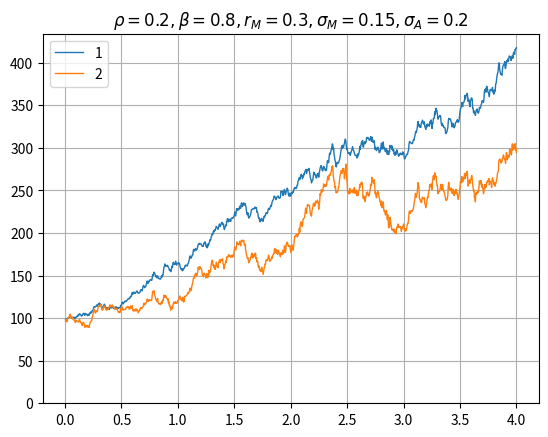

Here is the Python script that generated this plot:
import numpy as np
import numpy.linalg
import matplotlib.pyplot as plt

annualization_factor = 250
path_steps = annualization_factor * 4
rho = 0.2
sigma_M = 0.15
sigma_A = 0.20
r_M = 0.3
beta = 0.8
M0 = 100.0
A0 = 100.0

dt = 1.0 / annualization_factor

np.random.seed(2231)
white_noise = np.random.normal(0, 1, (2, path_steps))

correlation_matrix = np.array([[1, rho],
                               [rho, 1]])

cholesky_decomp = numpy.linalg.cholesky(correlation_matrix)
correlated_wiener_process = (np.sqrt(dt) * cholesky_decomp.dot(white_noise)).cumsum(axis=1)

correlated_wiener_process_with_timestep = np.vstack((np.arange(correlated_wiener_process.shape[1])+1, correlated_wiener_process))

def model_func(w):
    timestep = w[0]
    t = timestep * dt
    W_M = w[1]
    W_t = w[2]
    M_t = M0 * np.exp((r_M - 0.5 * sigma_M ** 2) * t + sigma_M * W_M)
    A_t = A0 * np.exp((beta * r_M - 0.5 * (beta**2) * (sigma_M**2) - 0.5 * sigma_A**2 - beta * sigma_A * sigma_M * rho) * t + beta * sigma_M * W_M + sigma_A* W_t)
    return np.array([t, M_t, A_t])


simulation_path =np.apply_along_axis(model_func, 0, correlated_wiener_process_with_timestep)

# plot the result
x = simulation_path[0,:]
for y_ind in range(1, simulation_path.shape[0]):
    y = simulation_path[y_ind,:]
    plt.plot(x,y, label=f'{y_ind}', linewidth=1)
plt.title(r'$ \rho = {0}, \beta = {1}, r_M = {2}, \sigma_M = {3}, \sigma_A = {4} $'.format(rho, beta, r_M, sigma_M, sigma_A))
plt.ylim(bottom=0.0)
plt.legend()
plt.grid()
plt.show()
